pico-8 play session: mixed d-pad (fixed 12-tick cycle)

[t = 1 s] mixed d-pad (1.2s cycle ×~1): → ← ↑ ↓ + 🅾/❎ taps, ~1s
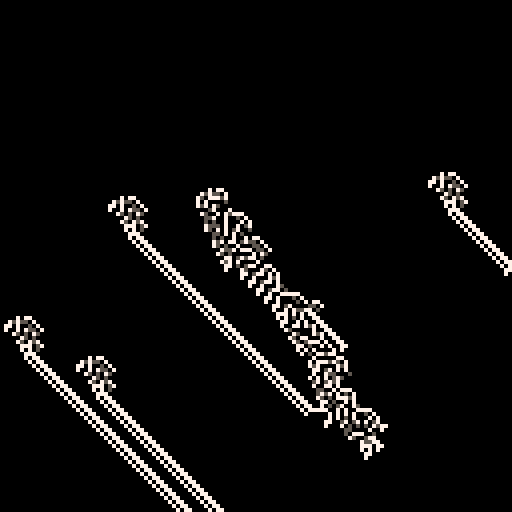
[t = 4 s] mixed d-pad (1.2s cycle ×~3): → ← ↑ ↓ + 🅾/❎ taps, ~4s
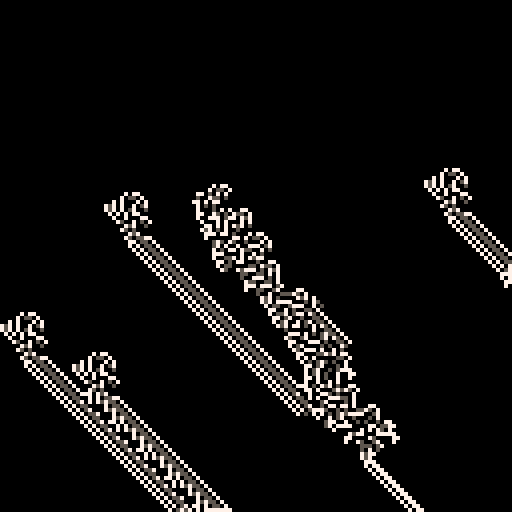
[t = 6 s] mixed d-pad (1.2s cycle ×~5): → ← ↑ ↓ + 🅾/❎ taps, ~6s
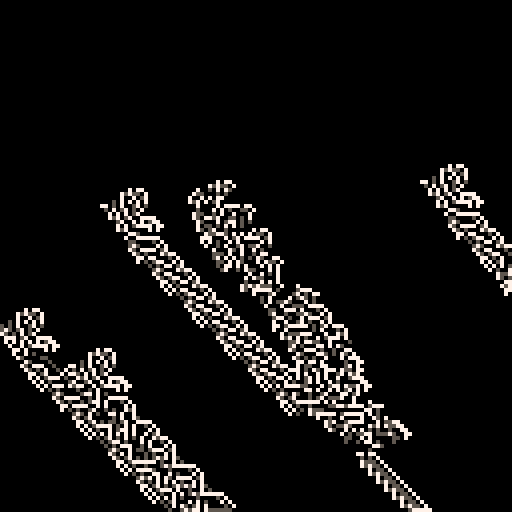
[t = 8 s] mixed d-pad (1.2s cycle ×~6): → ← ↑ ↓ + 🅾/❎ taps, ~8s
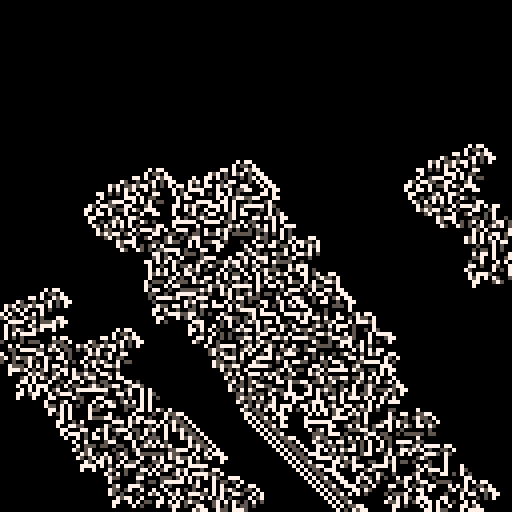

pico-8 cartridge
version 42
__lua__
-- rules:
-- c has 3 states: on/dying/off
-- c has 8 neighbors
-- if count(on(n)) == 2, then on
-- if c == on, c = dying
-- if c == dying, c = off

function _init()
	cls()
	on = 7
	dying = 5
	off = 0
	for y=0,127,2 do
		for x=0,127,2 do
			if rnd() >=0.95 then
				pset(x,y,on)
			end
		end
	end
end

function count_neighbors(x,y)
	local neighbors=0
	-- |-1,-1| 0,-1| 1,-1|
	-- |-1, 0| self| 1, 0|
	-- |-1, 1| 0, 1| 1, 1|
	for ny=-1,1,1 do
		for nx=-1,1,1 do
			if nx==0 and ny==0 then
				neighbors += 0
			else
				if pget(x+nx,y+ny) == on then
					neighbors+=1
				end
			end
		end
	end
	return neighbors
end

-- todo: double check this algo
function _draw()
	for y=0,127,1 do
		for x=0,127,1 do
			if count_neighbors(x,y) == 2 then
				pset(x,y,on)
			else if pget(x,y) == on then
				pset(x,y,dying)
			else if pget(x,y) == dying then
				pset(x,y,off)
			end
		end
	end
end
	end

end
__gfx__
00000000000000000000000000000000000000000000000000000000000000000000000000000000000000000000000000000000000000000000000000000000
00000000000000000000000000000000000000000000000000000000000000000000000000000000000000000000000000000000000000000000000000000000
00700700000000000000000000000000000000000000000000000000000000000000000000000000000000000000000000000000000000000000000000000000
00077000000000000000000000000000000000000000000000000000000000000000000000000000000000000000000000000000000000000000000000000000
00077000000000000000000000000000000000000000000000000000000000000000000000000000000000000000000000000000000000000000000000000000
00700700000000000000000000000000000000000000000000000000000000000000000000000000000000000000000000000000000000000000000000000000
